The GitHub repository andrewsimonds14/Highway-Simulation contains a labelled image folder "BOT_EMPTY" with 2 categories: bot present, empty. Examples follow, each with its label.

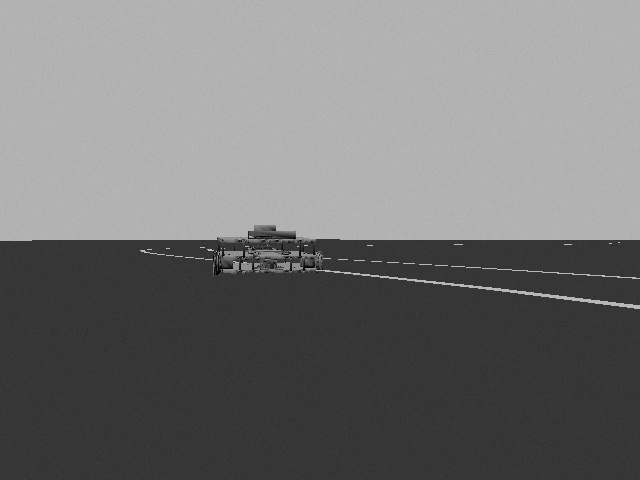
Label: bot present

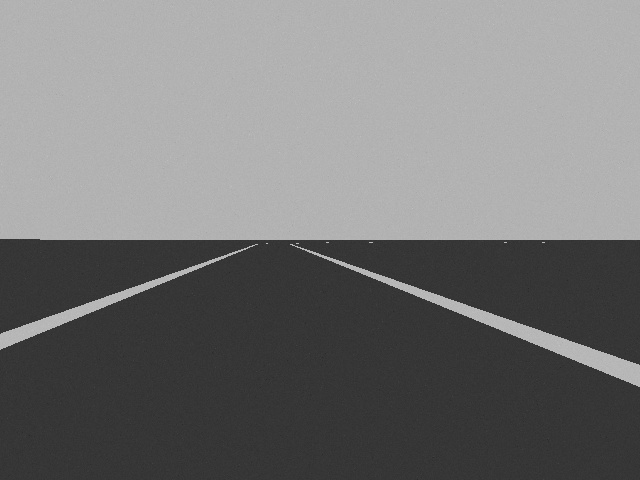
Label: empty

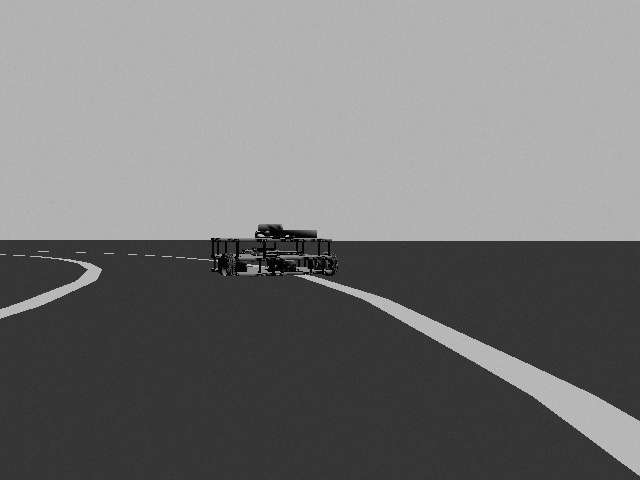
Label: bot present

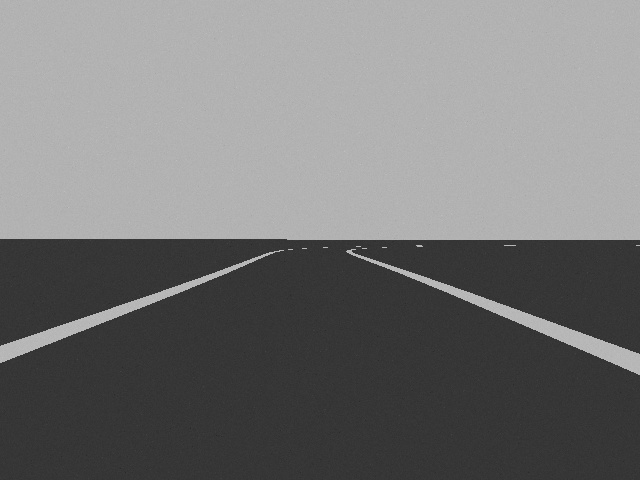
Label: empty

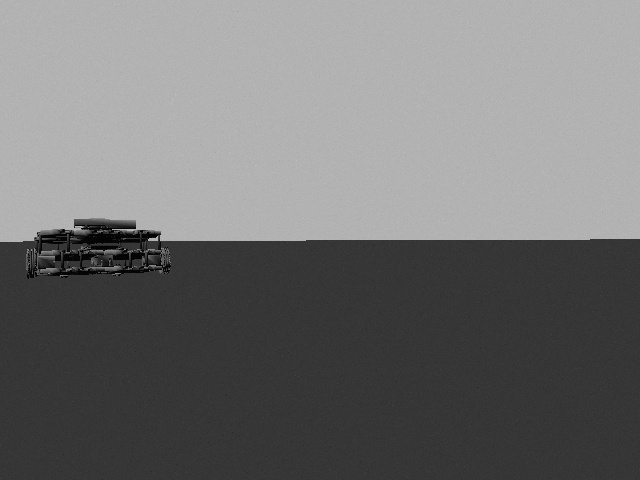
Label: bot present

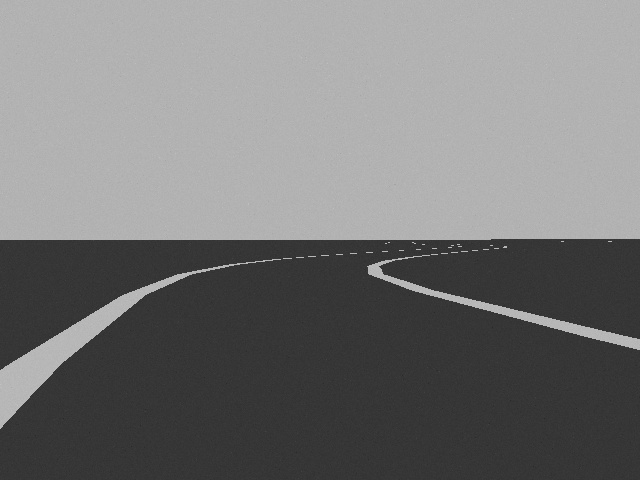
Label: empty
